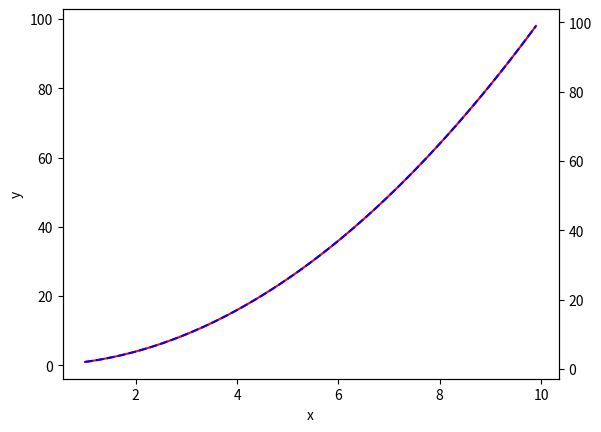

This chart was generated by the following Python code:
# -*-coding:utf-8-*-
import matplotlib.pyplot as plt
import numpy as np

x = np.arange(1, 10, 0.1)
y1 = x**2
y2 = -y1 + 1
y2 = y1 + 1  # try

f, ax1 = plt.subplots()
ax2 = ax1.twinx()
ax1.plot(x, y1, 'r-')
ax2.plot(x, y2, 'b--')

ax1.set_xlabel("x")
ax1.set_ylabel('y')

plt.show()
